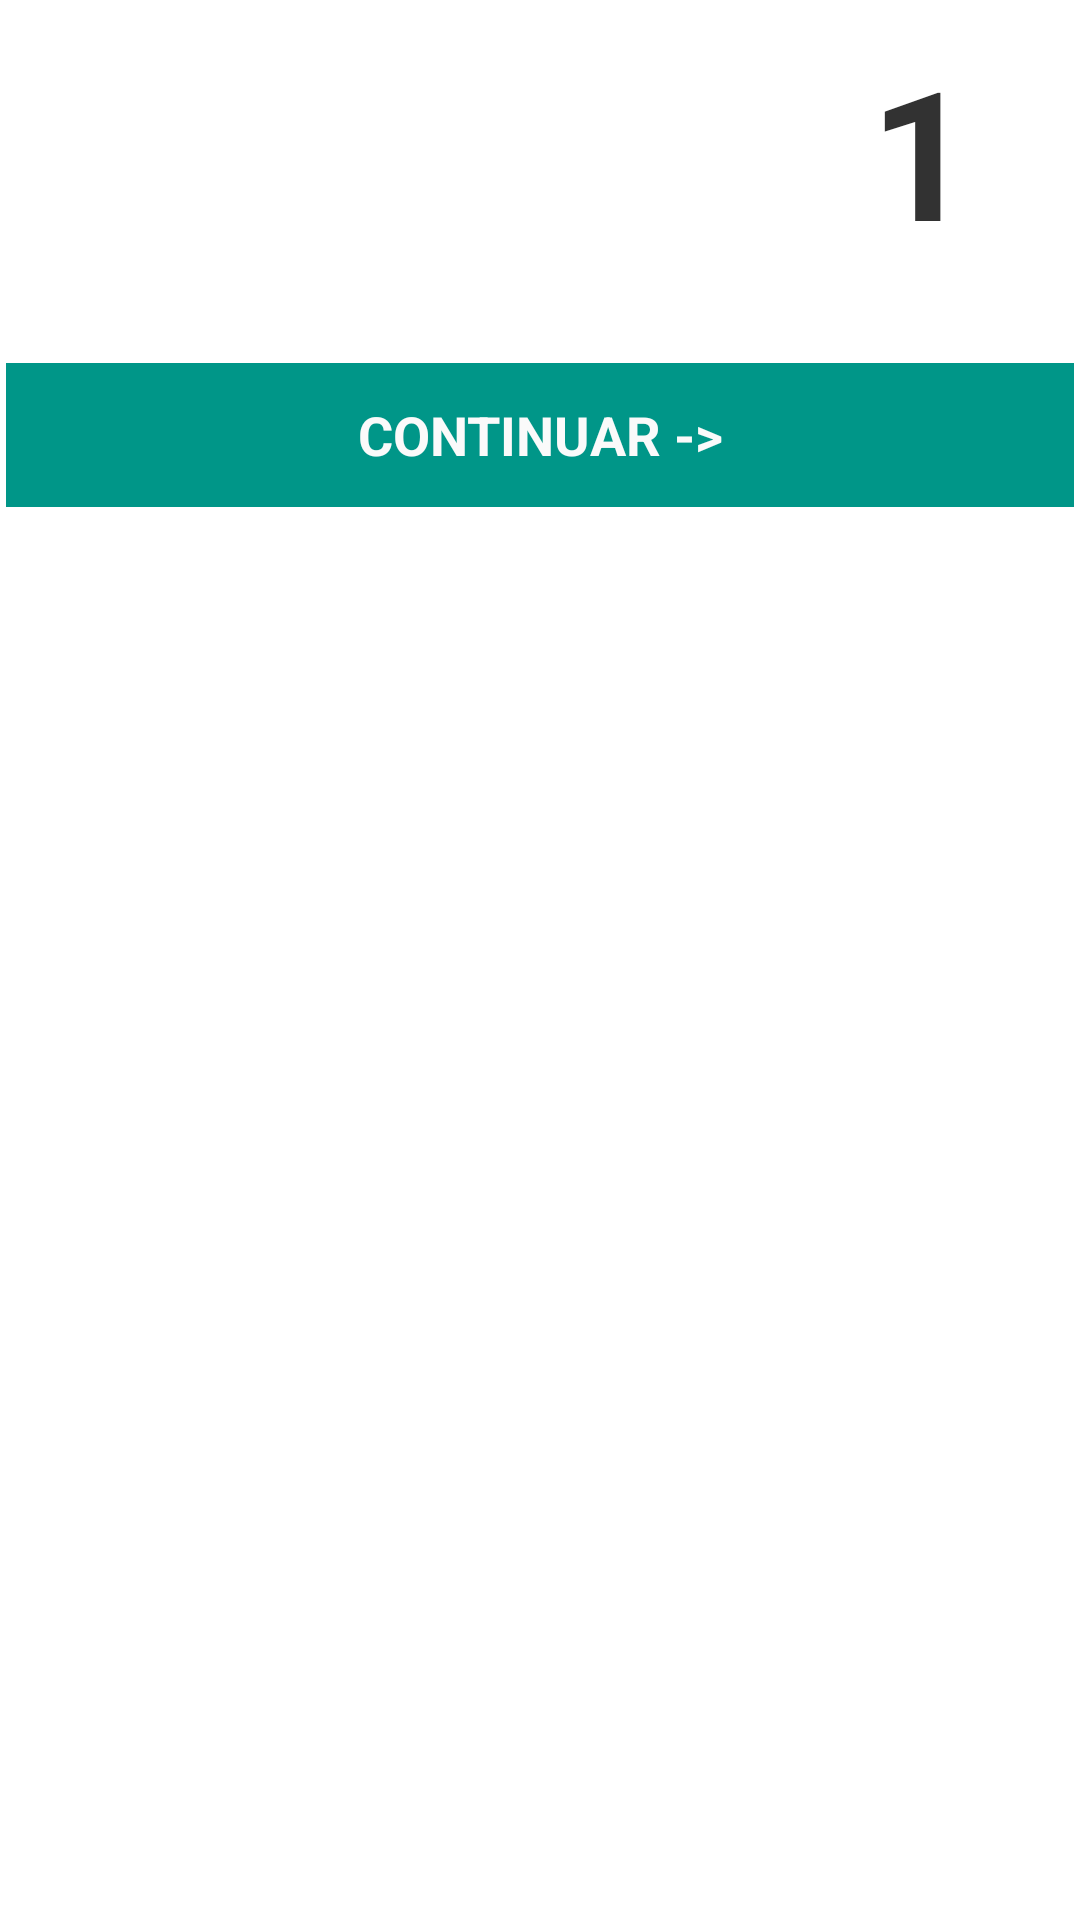

This screen was rendered from an Android layout file. Write that file and the resources it references.
<!-- AndroidManifest.xml: application theme AppTheme -->
<!-- res/layout/activity_engine.xml -->
<LinearLayout xmlns:android="http://schemas.android.com/apk/res/android"
    android:fillViewport="true"
    android:layout_width="match_parent"
    android:layout_height="match_parent"
    android:layout_margin="50dp"
    android:orientation="vertical">
    
<RelativeLayout
    android:layout_width="match_parent"
    android:layout_height="wrap_content"
    android:orientation="horizontal"
    android:padding="10dp">

    <TextView
        	  android:id="@+id/title"
        	  android:textSize="15sp"
        	  android:layout_width="475dp"
              android:layout_height="wrap_content"
              android:text=""
    		  android:padding="10dp"
    		  android:layout_marginTop="0dp" />

    <TextView
        	  android:id="@+id/serial_number"
        	  android:layout_width="475dp"
              android:layout_height="wrap_content"
              android:text="@string/serial_number"
    		  android:padding="10dp"
    		  android:visibility="invisible" 
    		  />
    
    <TextView
		    android:id="@+id/text"
		    android:layout_height="wrap_content"
		    android:layout_width="475dp"
    		android:padding="10dp"
    		android:text=""
			android:layout_marginTop="30dp"/>
    
    <TextView
		    android:id="@+id/text_conclusion"
		    android:layout_height="wrap_content"
		    android:layout_width="475dp"
    		android:padding="10dp" 
    		android:layout_marginTop="60dp"
    		android:text=""/>

    <TextView
        android:id="@+id/txt_finger_count"
        android:layout_width="60dp"
        android:layout_height="240dp"
        android:layout_alignBottom="@+id/text"
        android:layout_alignParentRight="true"
        android:layout_alignTop="@+id/title"
        android:text="1" 
        android:textSize="60sp"
        android:textStyle="bold"/>

    </RelativeLayout>

    
<RelativeLayout
    android:layout_width="match_parent"
    android:layout_height="wrap_content"
    android:orientation="horizontal"
    android:padding="2dp" 
    android:layout_marginTop="0dp">
    <Button
        android:id="@+id/back"
        android:layout_width="match_parent"
        android:layout_height="wrap_content"
        android:background="@color/primary"
        android:textColor="@color/list_divider"
        android:textStyle="bold"
        android:text="@string/back" />
    
    </RelativeLayout>

    
    <RelativeLayout
    android:layout_width="match_parent"
    android:layout_height="wrap_content"
    android:orientation="vertical"
    android:paddingTop="10dp" >
    <ImageView
        android:id="@+id/bitmap_image"
        android:layout_width="fill_parent"
        android:layout_height="fill_parent"
        android:padding="10dp" />

</RelativeLayout>
</LinearLayout>
<!-- resources referenced by this layout -->
<resources>
  <color name="list_divider">#fafafa</color>
  <color name="primary">#009688</color>
  <string name="back">CONTINUAR -\u003E</string>
  <string name="serial_number">s/n</string>
  <style name="AppTheme" parent="@style/Parent">
          
      </style>
  <style name="Parent" parent="android:Theme.Holo.Light.DarkActionBar">
  
          <item name="android:dropDownListViewStyle">
              @android:style/Widget.Holo.Light.ListView.DropDown
          </item>
          <item name="android:actionBarStyle">@style/ActionBar.Solid.MyParent</item>
          <item name="android:actionModeBackground">@drawable/square_action_bar</item>
          <item name="android:actionBarSize">56dp</item>
          <item name="android:dialogTheme">@android:style/Theme.Holo.Light.Dialog</item>
          <item name="android:itemTextAppearance">@style/ActionMenuTextAppearance</item>
  
      </style>
  <style name="ActionBar.Solid.MyParent" parent="@android:style/Widget.Holo.Light.ActionBar.Solid.Inverse">
          <item name="android:icon">@drawable/transparent</item>
          <item name="android:background">@drawable/square_action_bar</item>
          <item name="android:titleTextStyle">@style/ActionTitleTextStyle</item>
      </style>
  <!-- drawable square_action_bar (drawable) -->
  <shape android:shape="rectangle"
      xmlns:android="http://schemas.android.com/apk/res/android">
      <gradient
          android:startColor="@color/primary"
          android:endColor="@color/primary"
          android:angle="0">
      </gradient>
      <corners android:radius="0dip" />
  </shape>
  <style name="ActionMenuTextAppearance">
          <item name="android:textColor">@android:color/white</item>
      </style>
  <!-- drawable transparent (drawable) -->
  <?xml version="1.0" encoding="utf-8"?>
  <shape xmlns:android="http://schemas.android.com/apk/res/android"
  android:shape="rectangle">
  <solid android:color="@android:color/transparent" />
  </shape>
  <style name="ActionTitleTextStyle" parent="@android:style/TextAppearance.Holo.Widget.ActionBar.Title">
          <item name="android:textColor">#fff</item>
          <item name="android:textStyle">bold</item>
      </style>
</resources>
